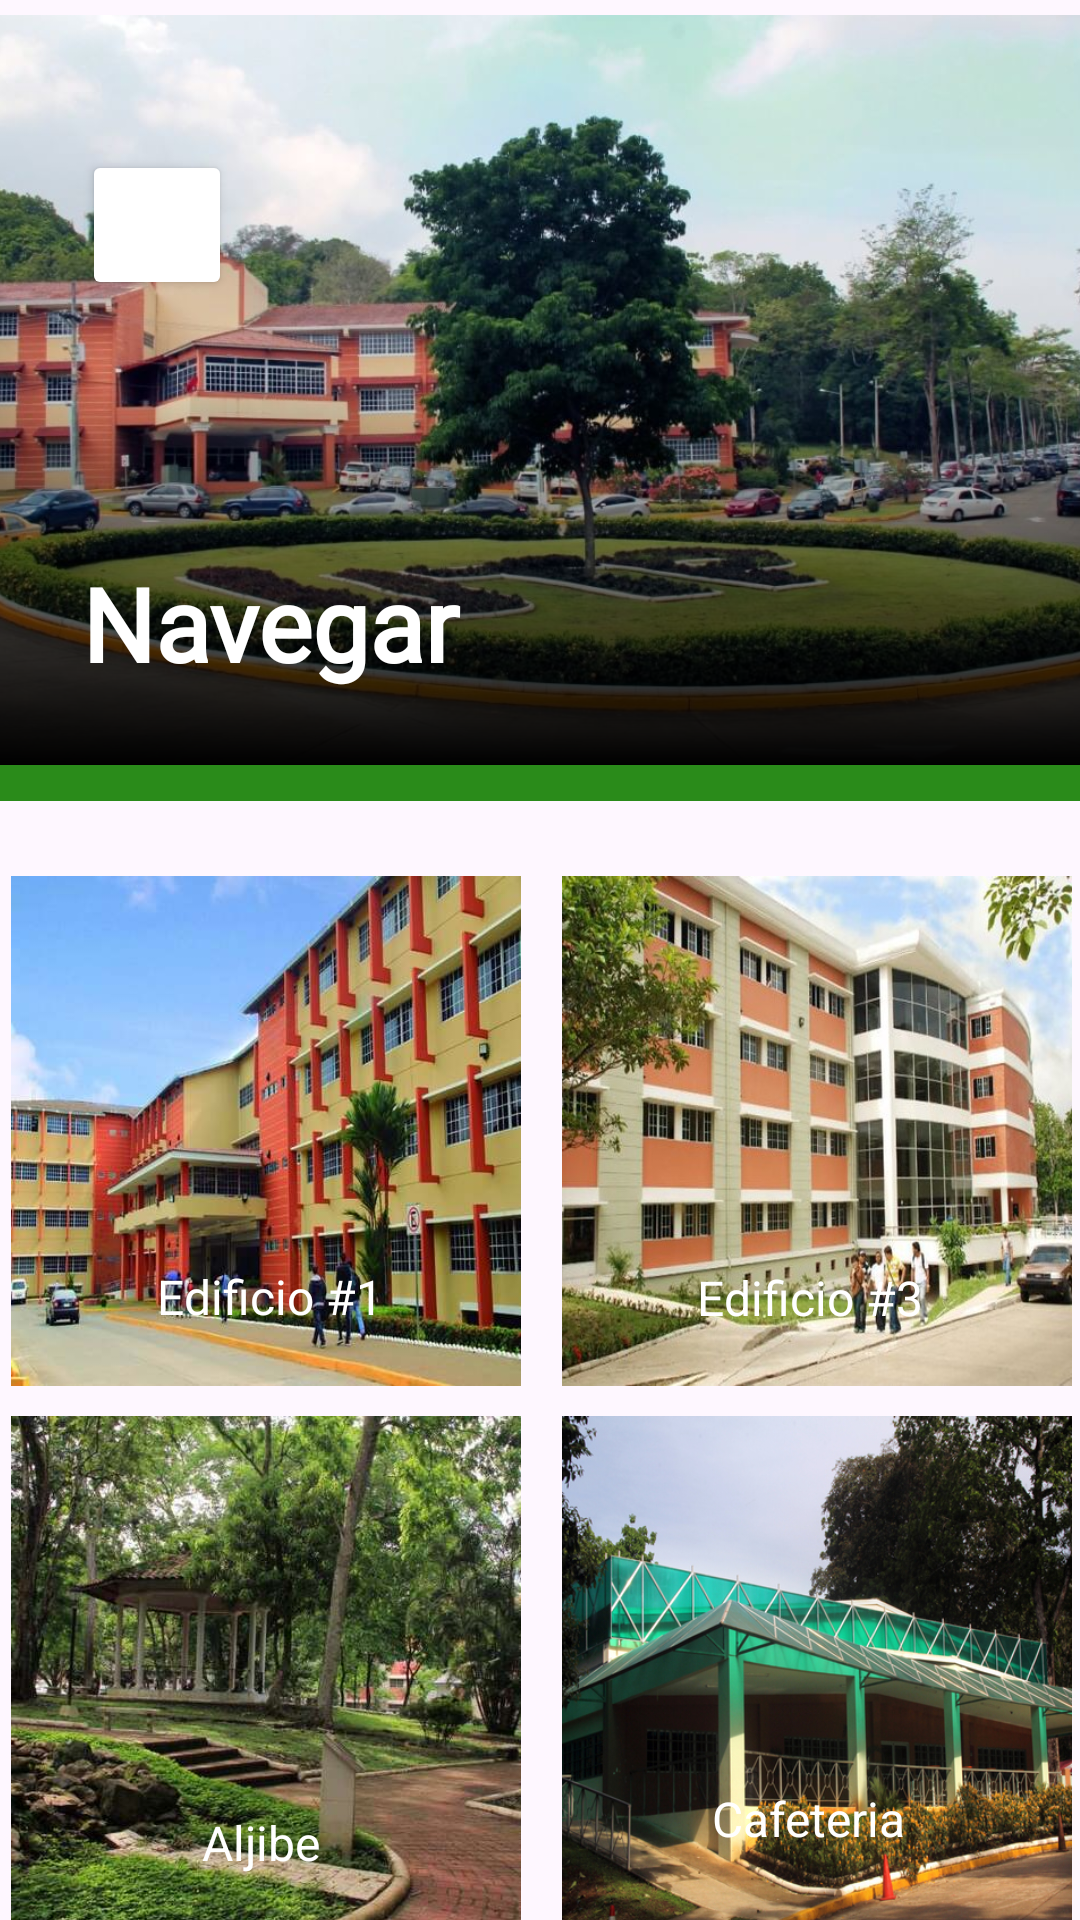

The Android layout XML behind this screen, and the referenced resources:
<!-- AndroidManifest.xml: application theme Theme.Mapatec -->
<!-- res/layout/navegarr.xml -->
<?xml version="1.0" encoding="utf-8"?>
<androidx.constraintlayout.widget.ConstraintLayout xmlns:android="http://schemas.android.com/apk/res/android"
    xmlns:app="http://schemas.android.com/apk/res-auto"
    xmlns:tools="http://schemas.android.com/tools"
    android:layout_width="match_parent"
    android:layout_height="match_parent"
    tools:context=".Navegar">

    <ScrollView
        android:layout_width="396dp"
        android:layout_height="889dp"
        android:padding="5dp"
        app:layout_constraintEnd_toEndOf="parent"
        app:layout_constraintStart_toStartOf="parent"
        tools:layout_editor_absoluteY="2dp">


        <LinearLayout
            android:layout_width="wrap_content"
            android:layout_height="885dp"
            android:gravity="top"
            android:orientation="vertical"
            tools:layout_editor_absoluteX="3dp"
            tools:layout_editor_absoluteY="1dp">

            <FrameLayout
                android:layout_width="match_parent"
                android:layout_height="262dp">

                <View
                    android:id="@+id/view"
                    android:layout_width="wrap_content"
                    android:layout_height="263dp"
                    android:background="@drawable/border"
                    android:rotation="180" />

                <com.google.android.material.imageview.ShapeableImageView
                    android:id="@+id/imageView"
                    android:layout_width="405dp"
                    android:layout_height="257dp"
                    android:paddingRight="8dp"
                    android:paddingBottom="8dp"
                    android:scaleType="centerCrop"
                    android:src="@drawable/fondonavegar" />

                <View
                    android:id="@+id/view2"
                    android:layout_width="match_parent"
                    android:layout_height="250dp"
                    android:background="@drawable/degradado_transparente" />

                <TextView
                    android:id="@+id/textView5"
                    android:layout_width="match_parent"
                    android:layout_height="wrap_content"
                    android:layout_marginLeft="40dp"
                    android:layout_marginTop="180dp"
                    android:fontFamily="@font/roboto"
                    android:text="Navegar"
                    android:textColor="@color/white"
                    android:textSize="34sp"
                    android:textStyle="bold" />

                <Button
                    android:id="@+id/button_back"
                    android:layout_width="50dp"
                    android:layout_height="50dp"
                    android:layout_marginLeft="40dp"
                    android:layout_marginTop="45dp"
                    android:backgroundTint="@color/white"
                    android:onClick="Back"
                    app:icon="?attr/homeAsUpIndicator"
                    app:iconGravity="top"
                    app:iconSize="30dp"
                    app:iconTint="@color/verde" />

            </FrameLayout>

            <LinearLayout
                android:layout_width="390dp"
                android:layout_height="wrap_content"
                android:orientation="vertical"
                android:paddingTop="5dp">

                <LinearLayout
                    android:layout_width="wrap_content"
                    android:layout_height="549dp"
                    android:padding="10dp">

                    

                    <LinearLayout
                        android:layout_width="183dp"
                        android:layout_height="match_parent"
                        android:gravity="center_horizontal"
                        android:orientation="vertical"
                        android:padding="5dp">

                        <View
                            android:id="@+id/Edi1"
                            android:layout_width="170dp"
                            android:layout_height="170dp"

                            android:layout_margin="5dp"
                            android:background="@drawable/edificio1"

                            android:foreground="@drawable/degradado_transparente"
                            android:padding="10dp" />

                        <View
                            android:id="@+id/aljibe"
                            android:layout_width="170dp"
                            android:layout_height="170dp"
                            android:layout_margin="5dp"
                            android:background="@drawable/aljibe"
                            android:foreground="@drawable/degradado_transparente"
                            android:padding="10dp" />

                        <View
                            android:id="@+id/pgrado"
                            android:layout_width="170dp"
                            android:layout_height="170dp"
                            android:layout_margin="5dp"
                            android:background="@drawable/edifpost"
                            android:foreground="@drawable/degradado_transparente"
                            android:padding="10dp" />

                    </LinearLayout>

                    <LinearLayout
                        android:layout_width="184dp"
                        android:layout_height="match_parent"
                        android:gravity="center_horizontal"
                        android:orientation="vertical"
                        android:padding="5dp">

                        <View
                            android:id="@+id/edi3"
                            android:layout_width="170dp"
                            android:layout_height="170dp"
                            android:layout_margin="5dp"
                            android:background="@drawable/edif3"
                            android:foreground="@drawable/degradado_transparente"
                            android:padding="10dp" />

                        <View
                            android:id="@+id/cafet"
                            android:layout_width="170dp"
                            android:layout_height="170dp"
                            android:layout_margin="5dp"
                            android:background="@drawable/cafeteria"
                            android:foreground="@drawable/degradado_transparente"
                            android:padding="10dp" />

                        <View
                            android:id="@+id/lab"
                            android:layout_width="170dp"
                            android:layout_height="170dp"
                            android:layout_margin="5dp"
                            android:layout_marginLeft="-5dp"
                            android:background="@drawable/lab1"
                            android:foreground="@drawable/degradado_transparente"
                            android:padding="10dp" />

                    </LinearLayout>

                </LinearLayout>

            </LinearLayout>

            <TextView
                android:id="@+id/textView10"
                android:layout_width="96dp"
                android:layout_height="35dp"
                android:layout_marginLeft="65dp"
                android:layout_marginTop="-400dp"
                android:fontFamily="@font/roboto"
                android:text="Edificio #1"
                android:textColor="@color/white"
                android:textSize="16sp" />

            <TextView
                android:id="@+id/textView11"
                android:layout_width="90dp"
                android:layout_height="wrap_content"
                android:layout_marginLeft="245dp"
                android:layout_marginTop="-35dp"
                android:text="Edificio #3"
                android:textColor="@color/white"
                android:textSize="16sp" />

            <TextView
                android:id="@+id/textView12"
                android:layout_width="50dp"
                android:layout_height="wrap_content"
                android:layout_marginLeft="80dp"
                android:layout_marginTop="160dp"
                android:text="Aljibe"
                android:textColor="@color/white"
                android:textSize="16sp" />

            <TextView
                android:id="@+id/textView13"
                android:layout_width="90dp"
                android:layout_height="wrap_content"
                android:layout_marginLeft="250dp"
                android:layout_marginTop="-30dp"
                android:text="Cafeteria"
                android:textColor="@color/white"
                android:textSize="16sp" />

            <TextView
                android:id="@+id/textView14"
                android:layout_width="90dp"
                android:layout_height="wrap_content"
                android:layout_marginLeft="60dp"
                android:layout_marginTop="150dp"
                android:text="Postgrado"
                android:textColor="@color/white"
                android:textSize="16sp" />

            <TextView
                android:id="@+id/textView15"
                android:layout_width="100dp"
                android:layout_height="wrap_content"
                android:layout_marginLeft="245dp"
                android:layout_marginTop="-30dp"
                android:text="Laboratorio"
                android:textColor="@color/white"
                android:textSize="16sp" />

        </LinearLayout>
    </ScrollView>

</androidx.constraintlayout.widget.ConstraintLayout>
<!-- resources referenced by this layout -->
<resources>
  <color name="verde">#2A8B1A</color>
  <color name="white">#FFFFFFFF</color>
  
      //paleta de colores app
  <!-- drawable aljibe: jpg bitmap (drawable, 44884 bytes) -->
  <!-- drawable border (drawable) -->
  <?xml version="1.0" encoding="utf-8"?>
  <shape xmlns:android="http://schemas.android.com/apk/res/android">
      <solid android:color="@color/verde" />
      <corners android:bottomRightRadius="150dp" />
      <stroke
          android:width="5dp"
          android:color="@color/verde" />
  </shape>
  <!-- drawable cafeteria: jpg bitmap (drawable, 288273 bytes) -->
  <!-- drawable degradado_transparente (drawable) -->
  <?xml version="1.0" encoding="utf-8"?>
  <shape xmlns:android="http://schemas.android.com/apk/res/android">
      <gradient
          android:startColor="#ff000000"
          android:centerColor="#00000000"
          android:endColor="#00000000"
          android:angle="90" />
  
  </shape>
  <!-- drawable edif3: jpg bitmap (drawable, 73205 bytes) -->
  <!-- drawable edificio1: jpg bitmap (drawable, 32283 bytes) -->
  <!-- drawable edifpost: jpg bitmap (drawable, 42098 bytes) -->
  <!-- drawable fondonavegar: jpg bitmap (drawable, 127415 bytes) -->
  <!-- drawable lab1: jpg bitmap (drawable, 148778 bytes) -->
  <style name="Theme.Mapatec" parent="Base.Theme.Mapatec" />
  <style name="Base.Theme.Mapatec" parent="Theme.Material3.DayNight.NoActionBar">
          
          <item name="colorPrimary">@color/verde</item>
      </style>
</resources>
